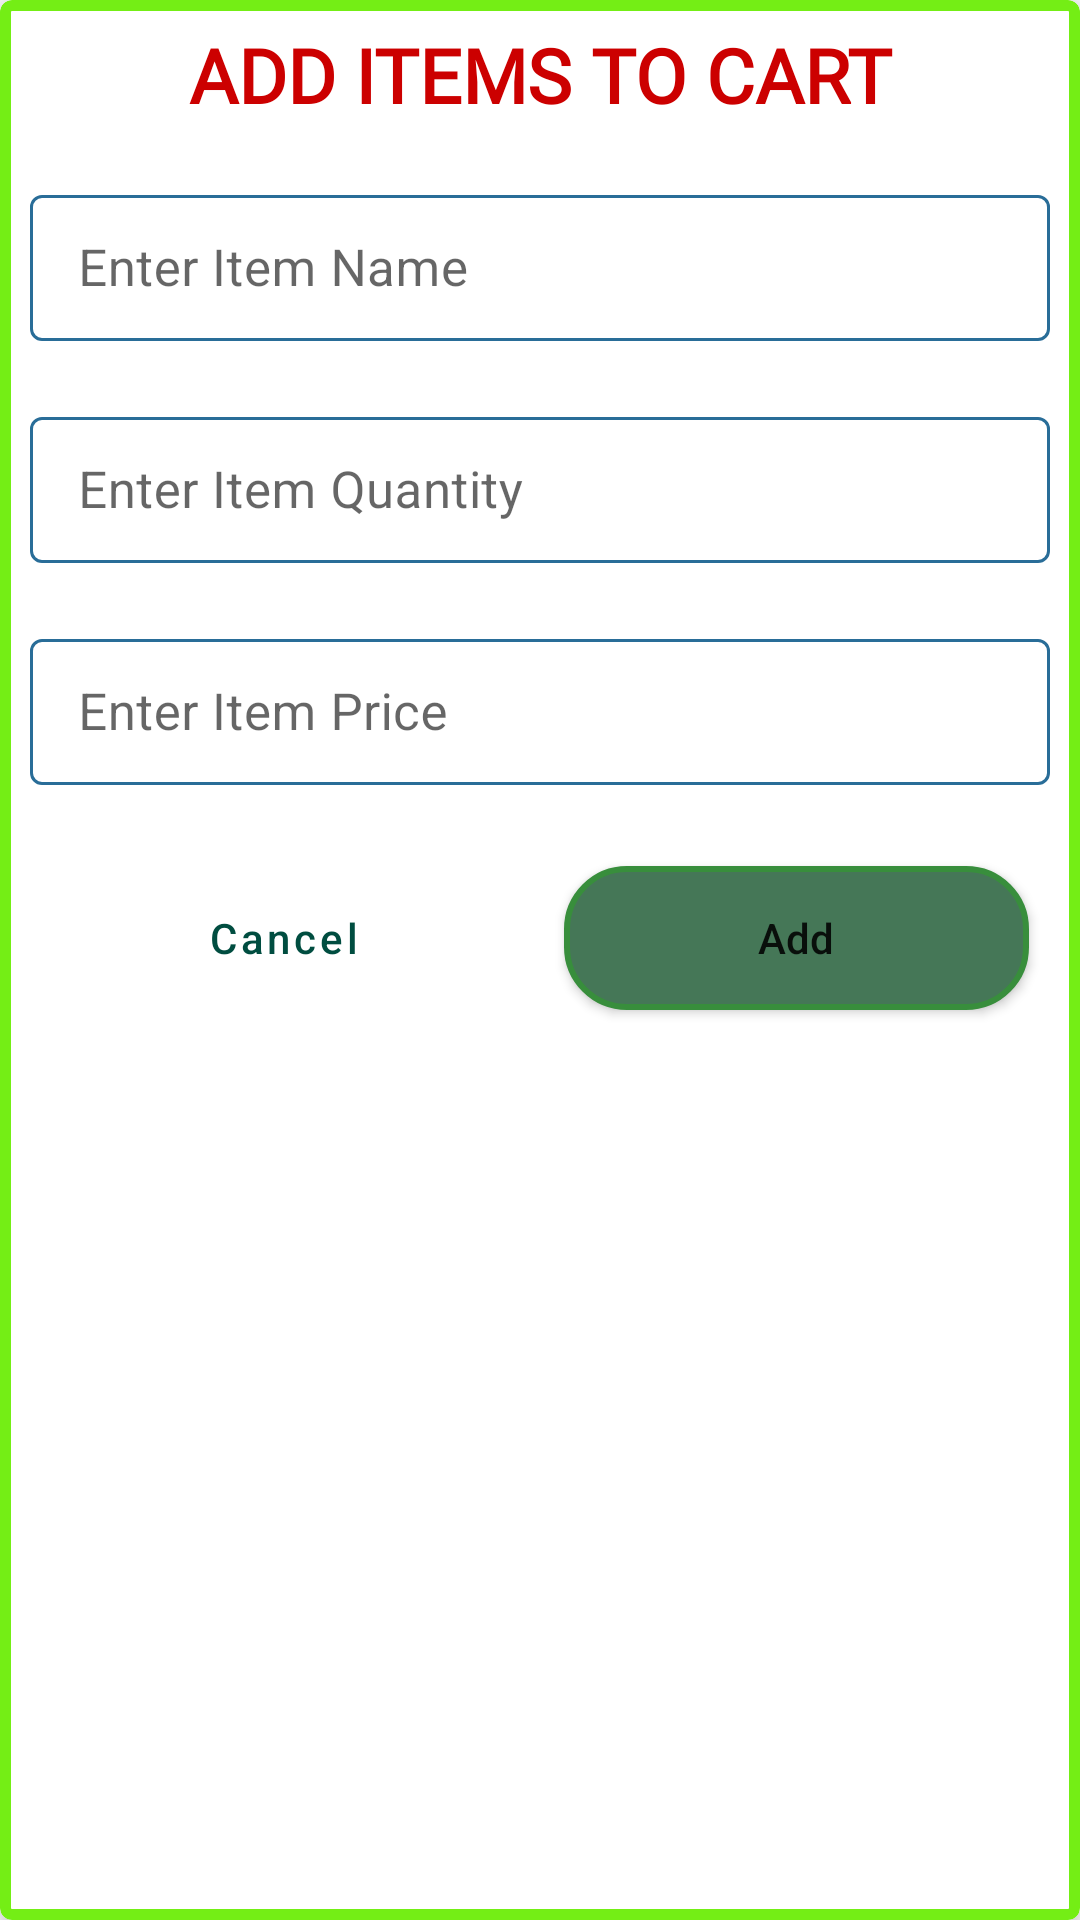

Layout XML and referenced resources for this Android screen:
<!-- AndroidManifest.xml: application theme Theme.MyGrocery -->
<!-- res/layout/grocery_add_dialog.xml -->
<?xml version="1.0" encoding="utf-8"?>
<com.google.android.material.card.MaterialCardView
    xmlns:android="http://schemas.android.com/apk/res/android"
    xmlns:app="http://schemas.android.com/apk/res-auto"
    xmlns:tools="http://schemas.android.com/tools"
    android:layout_width="match_parent"
    android:layout_height="wrap_content"
    android:layout_gravity="center"
    style="@style/Widget.MaterialComponents.CardView"
    app:cardUseCompatPadding="false"
    app:cardElevation="8dp"
    app:strokeColor="@color/lig_back"
    app:strokeWidth="3.5dp">

    <RelativeLayout
        android:layout_width="match_parent"
        android:layout_height="wrap_content"
        >

        <TextView
            android:id="@+id/idTVHeading"
            android:layout_width="match_parent"
            android:layout_height="wrap_content"
            android:layout_marginStart="4dp"
            android:layout_marginTop="4dp"
            android:layout_marginEnd="4dp"
            android:layout_marginBottom="4dp"
            android:fontFamily="@font/allerta_stencil"
            android:gravity="center"
            android:padding="4dp"
            android:text="Add Items to Cart"
            android:textAlignment="center"
            android:textAllCaps="true"
            android:textColor="@android:color/holo_red_dark"
            android:textSize="25sp"
            android:textStyle="bold" />

        <LinearLayout
            android:layout_width="match_parent"
            android:layout_height="wrap_content"
            android:orientation="vertical"
            android:layout_below="@id/idTVHeading"
            >
            <com.google.android.material.textfield.TextInputLayout
                android:layout_width="match_parent"
                android:layout_height="wrap_content"
                style="@style/TextInputEditTextTheme"
                android:layout_margin="5dp"
                android:padding="5dp">
                <com.google.android.material.textfield.TextInputEditText
                    android:layout_width="match_parent"
                    android:layout_height="wrap_content"
                    android:id="@+id/idEdItemName"
                    android:hint="Enter Item Name"
                    android:inputType="text"
                    android:textSize="17sp"/>

            </com.google.android.material.textfield.TextInputLayout>


            <com.google.android.material.textfield.TextInputLayout
                android:layout_width="match_parent"
                android:layout_height="wrap_content"
                style="@style/TextInputEditTextTheme"
                android:layout_margin="5dp"
                android:padding="5dp">
                <com.google.android.material.textfield.TextInputEditText
                    android:layout_width="match_parent"
                    android:layout_height="wrap_content"
                    android:id="@+id/idEdItemQuantity"
                    android:hint="Enter Item Quantity"
                    android:inputType="number"
                    android:textSize="17sp"/>

            </com.google.android.material.textfield.TextInputLayout>


            <com.google.android.material.textfield.TextInputLayout
                android:layout_width="match_parent"
                android:layout_height="wrap_content"
                style="@style/TextInputEditTextTheme"
                android:layout_margin="5dp"
                android:padding="5dp">
                <com.google.android.material.textfield.TextInputEditText
                    android:layout_width="match_parent"
                    android:layout_height="wrap_content"
                    android:id="@+id/idEdItemPrice"
                    android:hint="Enter Item Price"
                    android:inputType="numberDecimal"
                    android:textSize="17sp"/>

            </com.google.android.material.textfield.TextInputLayout>



            <LinearLayout
                android:layout_width="match_parent"
                android:layout_height="wrap_content"
                android:orientation="horizontal"
                android:layout_margin="9dp"
                android:weightSum="2">

                <Button
                    android:layout_width="0dp"
                    android:layout_height="wrap_content"
                    android:layout_weight="1"
                    android:layout_margin="8dp"
                    android:id="@+id/idBtnCancel"
                    android:text="Cancel"
                    android:background="@drawable/custom_button_back"
                    android:textAllCaps="false"
                    style="?android:attr/buttonBarButtonStyle" />

                <Button
                    android:layout_width="0dp"
                    android:layout_height="wrap_content"
                    android:layout_weight="1"
                    android:layout_margin="8dp"
                    android:id="@+id/idBtnAdd"
                    android:text="Add"
                    android:background="@drawable/custom_button_back"
                    android:textAllCaps="false"
                    tools:ignore="ButtonStyle" />

            </LinearLayout>



        </LinearLayout>

    </RelativeLayout>

</com.google.android.material.card.MaterialCardView>
<!-- resources referenced by this layout -->
<resources>
  <color name="lig_back">	#74ee15</color>
  <!-- drawable custom_button_back (drawable) -->
  <?xml version="1.0" encoding="utf-8"?>
  <shape android:shape="rectangle" xmlns:android="http://schemas.android.com/apk/res/android">
      <stroke
          android:color="#388e3c"
          android:width="2dp"/>
      <corners android:radius="20dp"/>
      <solid
          android:color="#457757"/>
  
  </shape>
  <style name="TextInputEditTextTheme" parent="Widget.MaterialComponents.TextInputLayout.OutlinedBox.Dense">
          <item name="boxStrokeColor">#296D98</item>
          <item name="boxStrokeWidth">1dp</item>
  
      </style>
  <style name="Theme.MyGrocery" parent="Theme.MaterialComponents.DayNight.DarkActionBar">
          
          <item name="colorPrimary">@color/prim_green</item>
          <item name="colorPrimaryVariant">@color/prim_variant</item>
          <item name="colorOnPrimary">@color/white</item>
          
          <item name="colorSecondary">@color/second</item>
          <item name="colorSecondaryVariant">@color/second_variant</item>
          <item name="colorOnSecondary">@color/black</item>
          
          <item name="android:statusBarColor" tools:targetApi="l">?attr/colorPrimaryVariant</item>
          
  
      </style>
  <color name="prim_green">#004d40</color>
  <color name="prim_variant">#00251a</color>
  <color name="white">#FFFFFFFF</color>
  <color name="second">#9ccc65</color>
  <color name="second_variant">#6b9b37</color>
  <color name="black">#FF000000</color>
</resources>
